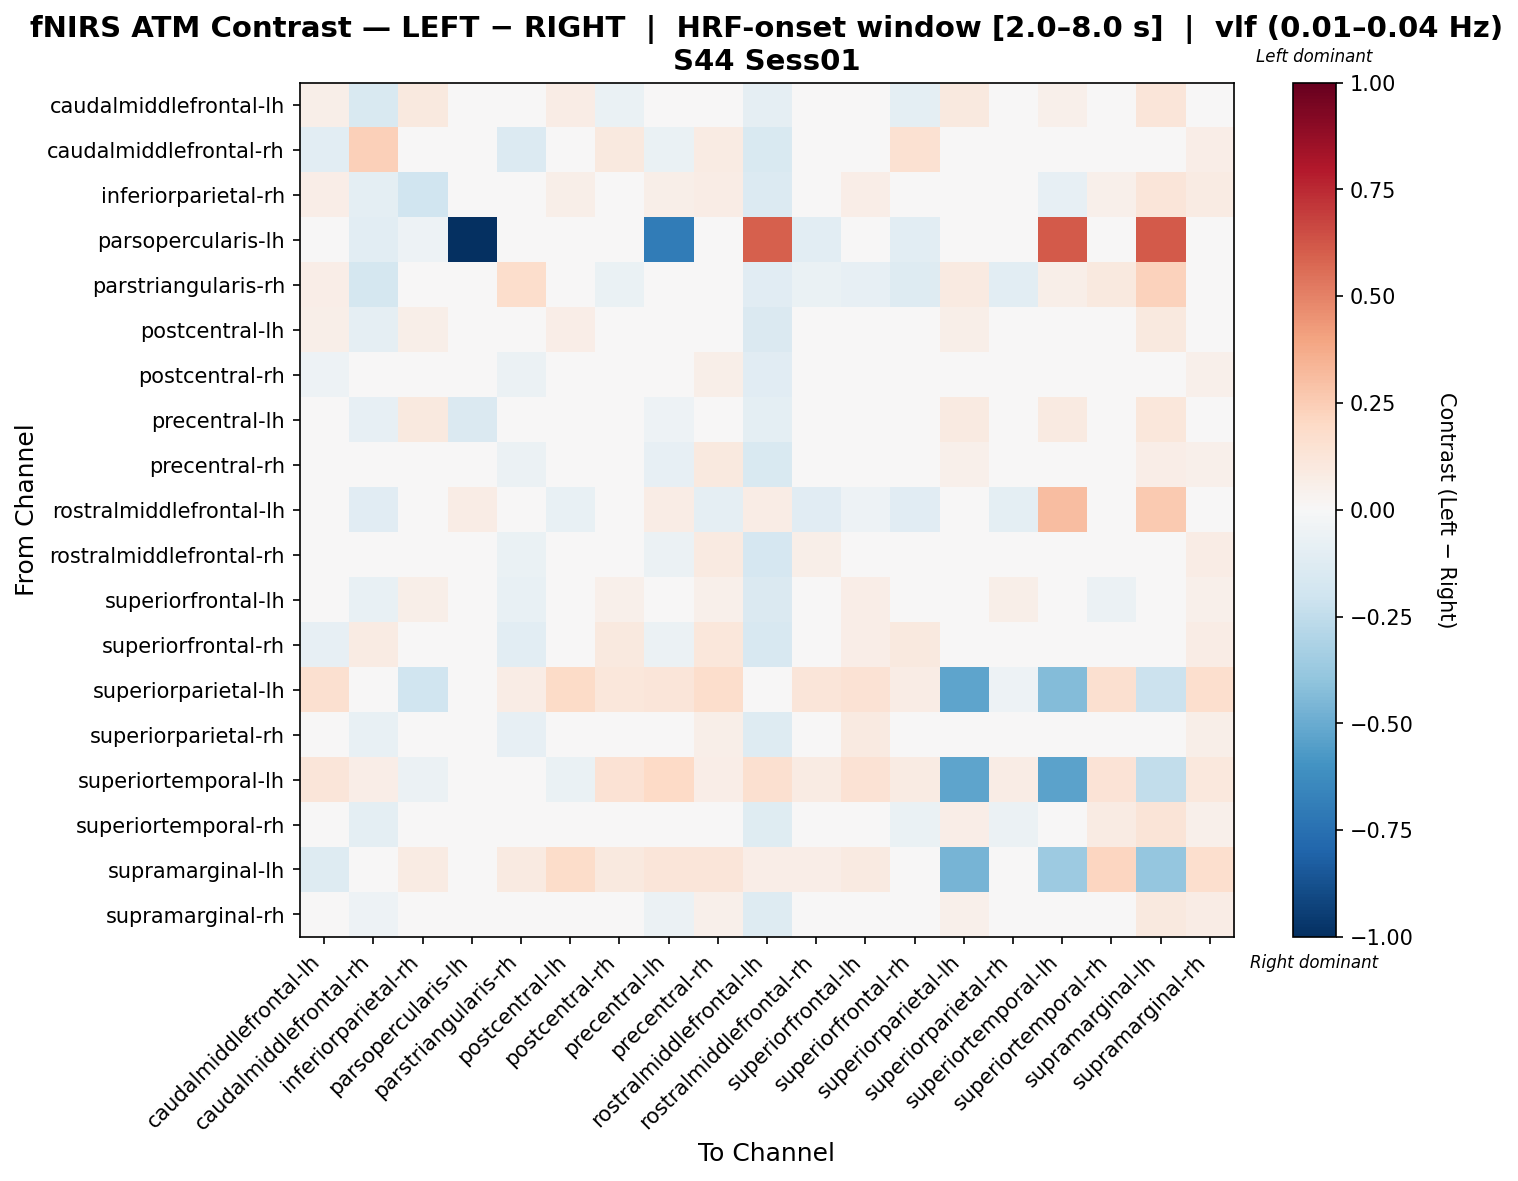

Source data for this figure (header and first rows):
, caudalmiddlefrontal-lh, caudalmiddlefrontal-rh, inferiorparietal-rh, parsopercularis-lh, parstriangularis-rh, postcentral-lh, postcentral-rh, precentral-lh, precentral-rh, rostralmiddlefrontal-lh, rostralmiddlefrontal-rh, superiorfrontal-lh, superiorfrontal-rh, superiorparietal-lh, superiorparietal-rh, superiortemporal-lh, superiortemporal-rh, supramarginal-lh, supramarginal-rh
caudalmiddlefrontal-lh, 0.0605, -0.1553, 0.09405, -0.04349, 0.0267, 0.07579, -0.06398, -0.0372, -0.01438, -0.08657, -0.03498, -0.03066, -0.09924, 0.1014, 0.001335, 0.05368, 0.0334, 0.118, 0.0008643
caudalmiddlefrontal-rh, -0.1085, 0.2421, -0.04134, -0.03856, -0.134, 0.0006979, 0.09665, -0.06781, 0.08279, -0.1555, 0.0344, 0.01131, 0.1526, -0.01828, -0.02309, -0.0217, -0.04574, -0.03522, 0.06923
inferiorparietal-rh, 0.06986, -0.09617, -0.1973, -0.04119, -0.03643, 0.05999, 0.02672, 0.05562, 0.07453, -0.138, 0.03632, 0.0688, -0.02067, -0.02667, -0.006947, -0.08304, 0.05012, 0.119, 0.08544
parsopercularis-lh, -0.006272, -0.1032, -0.05049, -1.0, 0.03795, 0.02321, 0.03795, -0.6991, -0.02347, 0.6, -0.1032, 0.03795, -0.1032, 0.008468, 0.03795, 0.6147, 0.03795, 0.6147, 0.03795
parstriangularis-rh, 0.0658, -0.1791, 0.03633, -0.01199, 0.1792, 0.03732, -0.06505, -0.03206, -0.03905, -0.1132, -0.06307, -0.08253, -0.1268, 0.08949, -0.1086, 0.05744, 0.09884, 0.2322, 0.025
postcentral-lh, 0.05653, -0.08853, 0.06019, -0.02769, -0.01967, 0.06552, -0.01703, -0.01441, -0.01244, -0.1464, 0.02125, -0.01557, -0.03362, 0.06144, -0.01889, -0.01027, 0.002974, 0.09915, 0.03743
postcentral-rh, -0.05447, -0.02174, 0.02312, -0.02136, -0.06178, -0.0142, 0.04412, -0.03004, 0.05641, -0.1166, 0.009963, 0.04546, 0.03047, 0.023, 0.01609, 0.004555, -0.03386, 0.04838, 0.05245
precentral-lh, -0.02133, -0.07998, 0.09927, -0.1442, -0.01554, 0.03269, 0.01664, -0.05423, -0.01355, -0.09984, 0.002713, 0.007501, -0.01003, 0.08642, 0.008696, 0.08694, -0.0005521, 0.1145, -0.0161
precentral-rh, -0.02288, -0.03198, 0.04226, -0.03952, -0.05529, -0.01006, 0.03111, -0.07924, 0.1013, -0.151, 0.03502, 0.01913, 0.03248, 0.05238, 0.009516, -0.03487, -0.01833, 0.06553, 0.05439
rostralmiddlefrontal-lh, -0.04128, -0.1108, -0.005903, 0.074, -0.0466, -0.07397, -0.02737, 0.07289, -0.08771, 0.07188, -0.1108, -0.05184, -0.1108, 0.006705, -0.09542, 0.3097, -0.01661, 0.2653, -0.02123
rostralmiddlefrontal-rh, -0.03262, -0.04198, 0.04154, -0.03925, -0.06918, 0.007581, 0.04473, -0.05883, 0.08735, -0.1681, 0.05714, 0.003042, 0.005918, 0.04379, 0.02876, -0.04262, 0.02423, 0.03684, 0.07167
superiorfrontal-lh, -0.03144, -0.07515, 0.05876, -0.02255, -0.07125, -0.0225, 0.05152, -0.0167, 0.05177, -0.1449, 0.01011, 0.06767, 0.0009958, 0.04377, 0.05929, 0.007076, -0.05741, 0.03922, 0.05175
superiorfrontal-rh, -0.08377, 0.08319, -0.01688, -0.03902, -0.1074, -0.001399, 0.09625, -0.06124, 0.1152, -0.1639, 0.04396, 0.06618, 0.09808, 0.005891, -0.003705, -0.03885, -0.04929, -0.016, 0.07272
superiorparietal-lh, 0.1568, -0.007445, -0.1953, -0.02971, 0.07159, 0.1952, 0.111, 0.1203, 0.1729, -0.04054, 0.1246, 0.1441, 0.07275, -0.5242, -0.05004, -0.4367, 0.161, -0.2157, 0.1696
superiorparietal-rh, 0.01739, -0.07302, 0.02371, -0.0174, -0.0828, 0.002144, 0.03798, -0.00212, 0.06091, -0.1262, 0.04599, 0.09189, -0.01521, 0.004724, 0.01438, -0.0289, -0.04655, 0.03345, 0.05966
superiortemporal-lh, 0.1223, 0.06986, -0.05555, 0.04273, 0.004661, -0.06259, 0.1418, 0.1999, 0.06698, 0.1622, 0.08064, 0.1427, 0.08064, -0.5298, 0.07108, -0.5315, 0.1332, -0.2424, 0.1032
superiortemporal-rh, 0.01419, -0.1007, 0.04161, -0.01998, 0.02904, 0.001146, -0.01991, -0.03, 0.001556, -0.1238, 0.01749, -0.03487, -0.06417, 0.063, -0.05919, 0.01405, 0.08415, 0.1322, 0.05421
supramarginal-lh, -0.125, -0.01996, 0.08233, 0.01683, 0.0866, 0.1823, 0.09515, 0.1228, 0.1248, 0.06832, 0.06439, 0.08872, 0.02351, -0.4649, 0.02584, -0.3625, 0.2117, -0.3905, 0.1695
supramarginal-rh, -0.02993, -0.05408, 0.04933, -0.02188, -0.03277, -0.00308, 0.01673, -0.05912, 0.053, -0.1307, 0.01992, -0.0009822, -0.005372, 0.05171, -0.008403, -0.00248, -0.008604, 0.09614, 0.07052
